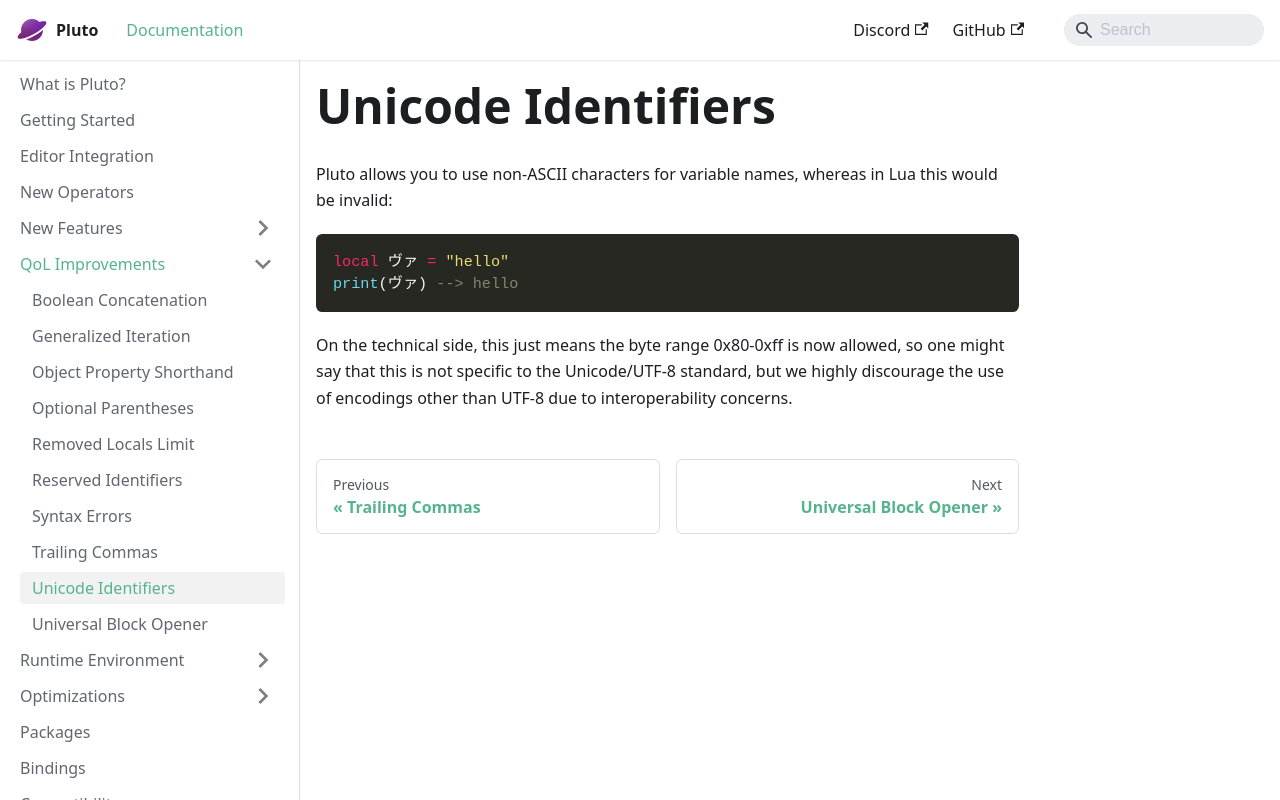

repository: PlutoLang/plutolang.github.io · page: docs/QoL Improvements/Unicode Identifiers.html · generator: docusaurus

Pluto allows you to use non-ASCII characters for variable names, whereas in Lua this would be invalid:

```pluto
local ヴァ = "hello"
print(ヴァ) --> hello
```

On the technical side, this just means the byte range 0x80-0xff is now allowed, so one might say that this is not specific to the Unicode/UTF-8 standard, but we highly discourage the use of encodings other than UTF-8 due to interoperability concerns.
